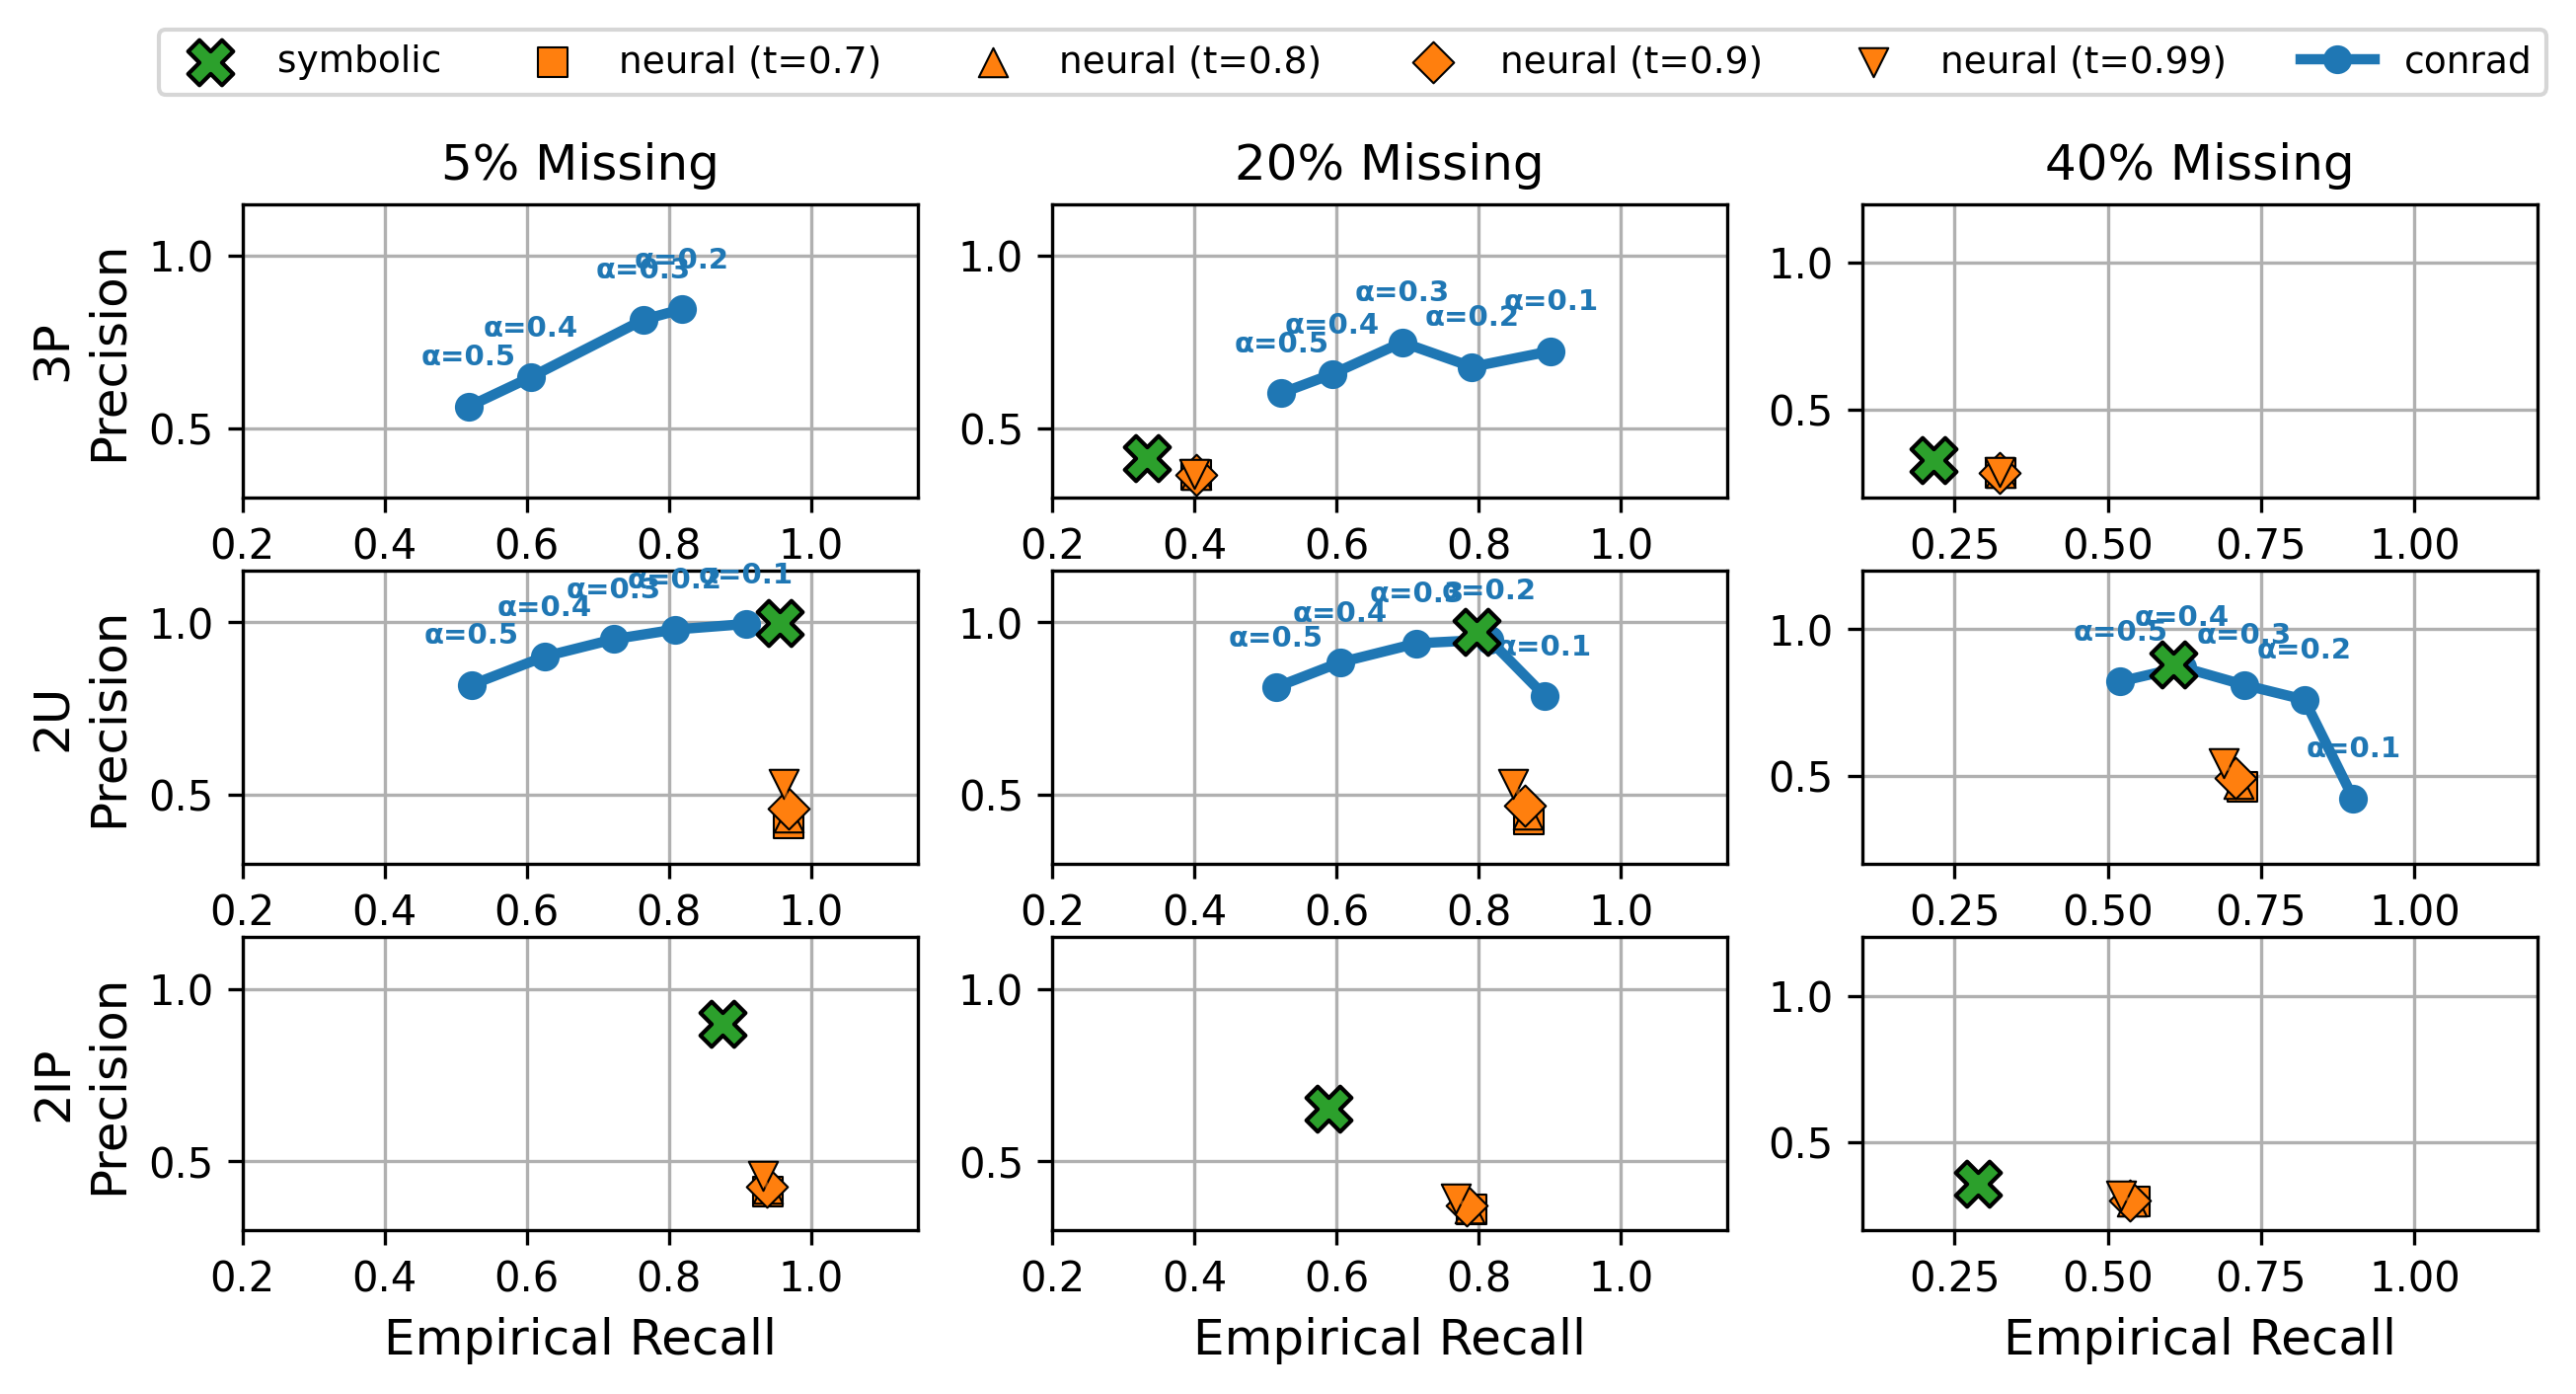

This chart was generated by the following Python code:
import matplotlib.pyplot as plt

# --- Configuration & Data ---
alphas = [0.5, 0.4, 0.3, 0.2, 0.1]
sparsities = ["5% Missing", "20% Missing", "40% Missing"]
query_types = ["3p", "2u", "2ip"]
neural_thresholds = [0.7, 0.8, 0.9, 0.99]
neural_markers = ['s', '^', 'D', 'v']  # square, triangle, diamond, inverted triangle

# Data from your NELL-995 experiments
data = {
    "3p": {
        "conrad": [
            ([0.5184, 0.6057, 0.7648, 0.8182], [0.563, 0.648, 0.815, 0.8449]), # 5%
            ([0.5223, 0.5936, 0.6925, 0.7906, 0.9017], [0.6019, 0.6568, 0.749, 0.6779, 0.7236]), # 20%
            ([], []) # 40% (OOM)
        ],
        "neural": [
            ([], []), # 5% (OOM)
            ([0.4023, 0.4022, 0.4022, 0.4000], [0.3636, 0.3637, 0.3642, 0.3666]), # 20%
            ([0.3256, 0.3253, 0.3244, 0.3238], [0.2817, 0.2820, 0.2828, 0.2855]) # 40%
        ],
        "symbolic": [(None, None), (0.3336, 0.4140), (0.2162, 0.3270)]
    },
    "2u": {
        "conrad": [
            ([0.5228, 0.6255, 0.7227, 0.8084, 0.9085], [0.819, 0.901, 0.951, 0.979, 0.995]), # 5%
            ([0.5151, 0.6054, 0.7129, 0.815, 0.893], [0.812, 0.884, 0.939, 0.9498, 0.7867]), # 20%
            ([0.5208, 0.6207, 0.722, 0.8205, 0.9004], [0.822, 0.8706, 0.8103, 0.7597, 0.4228]) # 40%
        ],
        "neural": [
            ([0.9693, 0.9687, 0.9687, 0.9618], [0.4166, 0.4343, 0.4609, 0.5316]), # 5%
            ([0.8708, 0.8693, 0.8653, 0.8490], [0.4273, 0.4431, 0.4688, 0.5317]), # 20%
            ([0.7198, 0.7136, 0.7085, 0.6893], [0.4620, 0.4720, 0.4936, 0.5432]) # 40%
        ],
        "symbolic": [(0.9561, 0.9970), (0.7970, 0.9730), (0.6073, 0.8800)]
    },
    "2ip": {
        "conrad": [([], []), ([], []), ([], [])], # TODO
        "neural": [
            ([0.9398, 0.9392, 0.9387, 0.9322], [0.4133, 0.4212, 0.4261, 0.4577]), # 5%
            ([0.7895, 0.7866, 0.7826, 0.7680], [0.3596, 0.3641, 0.3715, 0.3928]), # 20%
            ([0.5443, 0.5391, 0.5359, 0.5222], [0.2974, 0.2986, 0.3022, 0.3181]) # 40%
        ],
        "symbolic": [(0.8750, 0.8980), (0.5891, 0.6520), (0.2887, 0.3600)]
    }
}

# --- Plotting Logic (Matching FB15k Style) ---
fig, axes = plt.subplots(3, 3, figsize=(10, 4.5))

for row, q_type in enumerate(query_types):
    for col, sparsity in enumerate(sparsities):
        ax = axes[row, col]
        
        # Plot Symbolic
        s_r, s_p = data[q_type]["symbolic"][col]
        if s_r is not None:
            ax.scatter(s_r, s_p, marker='X', color='C2', s=120, edgecolors='black', label='symbolic', zorder=5)

        # Plot Neural Points (different markers for each threshold)
        n_r, n_p = data[q_type]["neural"][col]
        if n_r:
            for i, (r, p) in enumerate(zip(n_r, n_p)):
                label = f'neural (t={neural_thresholds[i]})' if row == 1 and col == 0 else None
                ax.scatter(r, p, marker=neural_markers[i], color='C1', s=50, 
                          edgecolors='black', linewidths=0.5, label=label, zorder=2)
            # Draw dashed line connecting neural points
            ax.plot(n_r, n_p, linestyle='--', color='C1', linewidth=1, alpha=0.5, zorder=3)

        # Plot Conrad Curve
        c_r, c_p = data[q_type]["conrad"][col]
        if c_r:
            ax.plot(c_r, c_p, marker='o', linestyle='-', color='C0', linewidth=2.5, label='conrad')
            for i, a in enumerate(alphas[:len(c_r)]):
                ax.annotate(f'α={a}', (c_r[i], c_p[i]), textcoords="offset points", 
                            xytext=(0, 10), fontsize=7, color='C0', fontweight='bold', ha='center')

        # Axis limits and Titles
        if col == 2:
            ax.set_xlim(0.1, 1.2); ax.set_ylim(0.2, 1.2)
        else:
            ax.set_xlim(0.2, 1.15); ax.set_ylim(0.3, 1.15)
            
        if row == 0: ax.set_title(sparsity, fontsize=12)
        if col == 0: ax.set_ylabel(f"{q_type.upper()}\nPrecision", fontsize=12)
        if row == 2: ax.set_xlabel("Empirical Recall", fontsize=12)
        
        ax.grid(True)
        if row == 1 and col == 0:
            handles, labels = ax.get_legend_handles_labels()

plt.subplots_adjust(wspace=0.2, hspace=0.25)
# Create figure-level legend positioned at the top center
# Group legend: symbolic, conrad, then neural thresholds
fig.legend(handles, labels, loc='upper center', ncol=7, fontsize=9, bbox_to_anchor=(0.5, 1.025))
plt.savefig('baselines_incompleteness_nell995.png', dpi=300, bbox_inches='tight')
